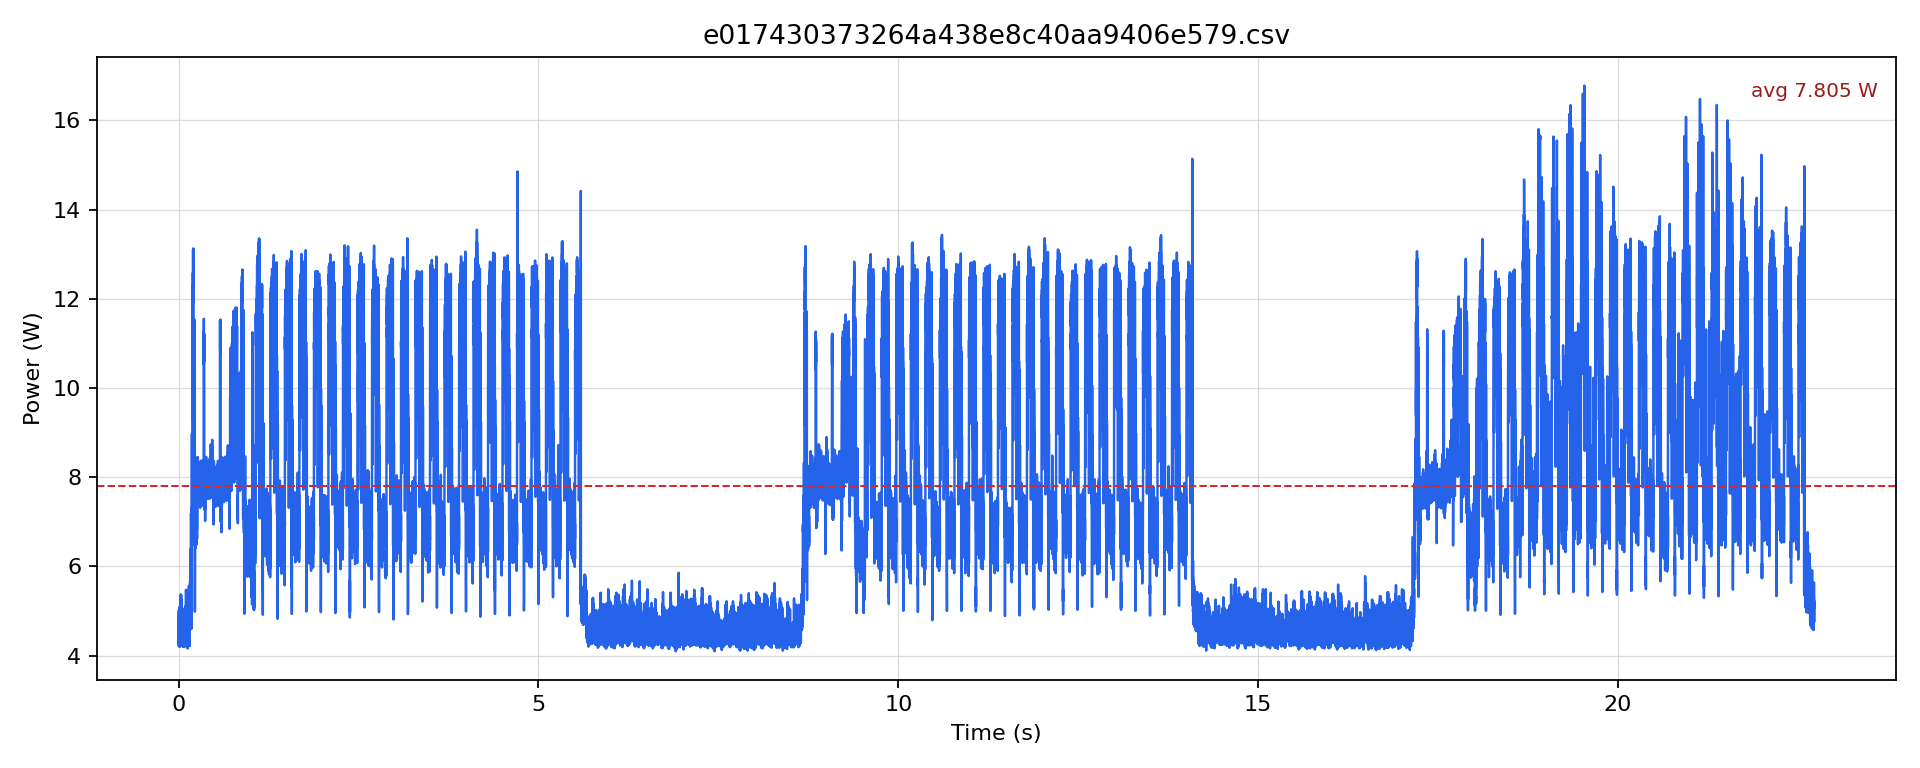

Data behind this chart, as committed beside it:
timestamp [us], current [mA], voltage [mV], power [W]
0.0, 366.3, 12252, 4.488
500.0, 353.6, 12255, 4.334
1000, 400, 12255, 4.902
1500, 363.1, 12256, 4.451
2000, 361, 12255, 4.425
2500, 344.2, 12255, 4.218
3000, 409.5, 12249, 5.016
3500, 371.6, 12248, 4.551
4000, 363.1, 12245, 4.447
4500, 346.3, 12246, 4.241
5000, 393.7, 12247, 4.822
5500, 362.1, 12249, 4.435
6000, 354.7, 12250, 4.345
6500, 349.4, 12251, 4.281
7000, 393.7, 12249, 4.823
7500, 362.1, 12251, 4.436
8000, 361, 12255, 4.424
8500, 353.7, 12253, 4.333
9000, 394.8, 12250, 4.836
9500, 361, 12250, 4.423
10000, 362.1, 12251, 4.436
10500, 343.1, 12250, 4.203
11000, 415.8, 12247, 5.093
11500, 371.6, 12248, 4.551
12000, 350.5, 12250, 4.294
12500, 347.3, 12248, 4.254
13000, 391.6, 12249, 4.797
13500, 360, 12250, 4.41
14000, 357.9, 12249, 4.384
14500, 347.3, 12251, 4.255
15000, 396.9, 12249, 4.861
15500, 362.1, 12249, 4.435
16000, 357.9, 12250, 4.384
16500, 348.4, 12252, 4.268
17000, 395.8, 12250, 4.849
17500, 356.8, 12251, 4.371
18000, 358.9, 12251, 4.397
18500, 343.1, 12252, 4.204
19000, 405.3, 12247, 4.964
19500, 360, 12250, 4.41
20000, 354.7, 12251, 4.346
20500, 344.2, 12250, 4.216
21000, 397.9, 12247, 4.873
21500, 361, 12247, 4.421
22000, 354.7, 12247, 4.344
22500, 349.4, 12251, 4.281
23000, 391.6, 12249, 4.797
23500, 357.9, 12251, 4.384
24000, 372.6, 12251, 4.565
24500, 355.8, 12249, 4.358
25000, 392.6, 12249, 4.809
25500, 363.1, 12249, 4.448
26000, 365.3, 12248, 4.474
26500, 348.4, 12252, 4.268
27000, 414.8, 12249, 5.081
27500, 365.2, 12248, 4.474
28000, 358.9, 12248, 4.396
28500, 347.3, 12248, 4.254
29000, 406.4, 12247, 4.977
29500, 373.7, 12248, 4.577
... 45,395 more rows
